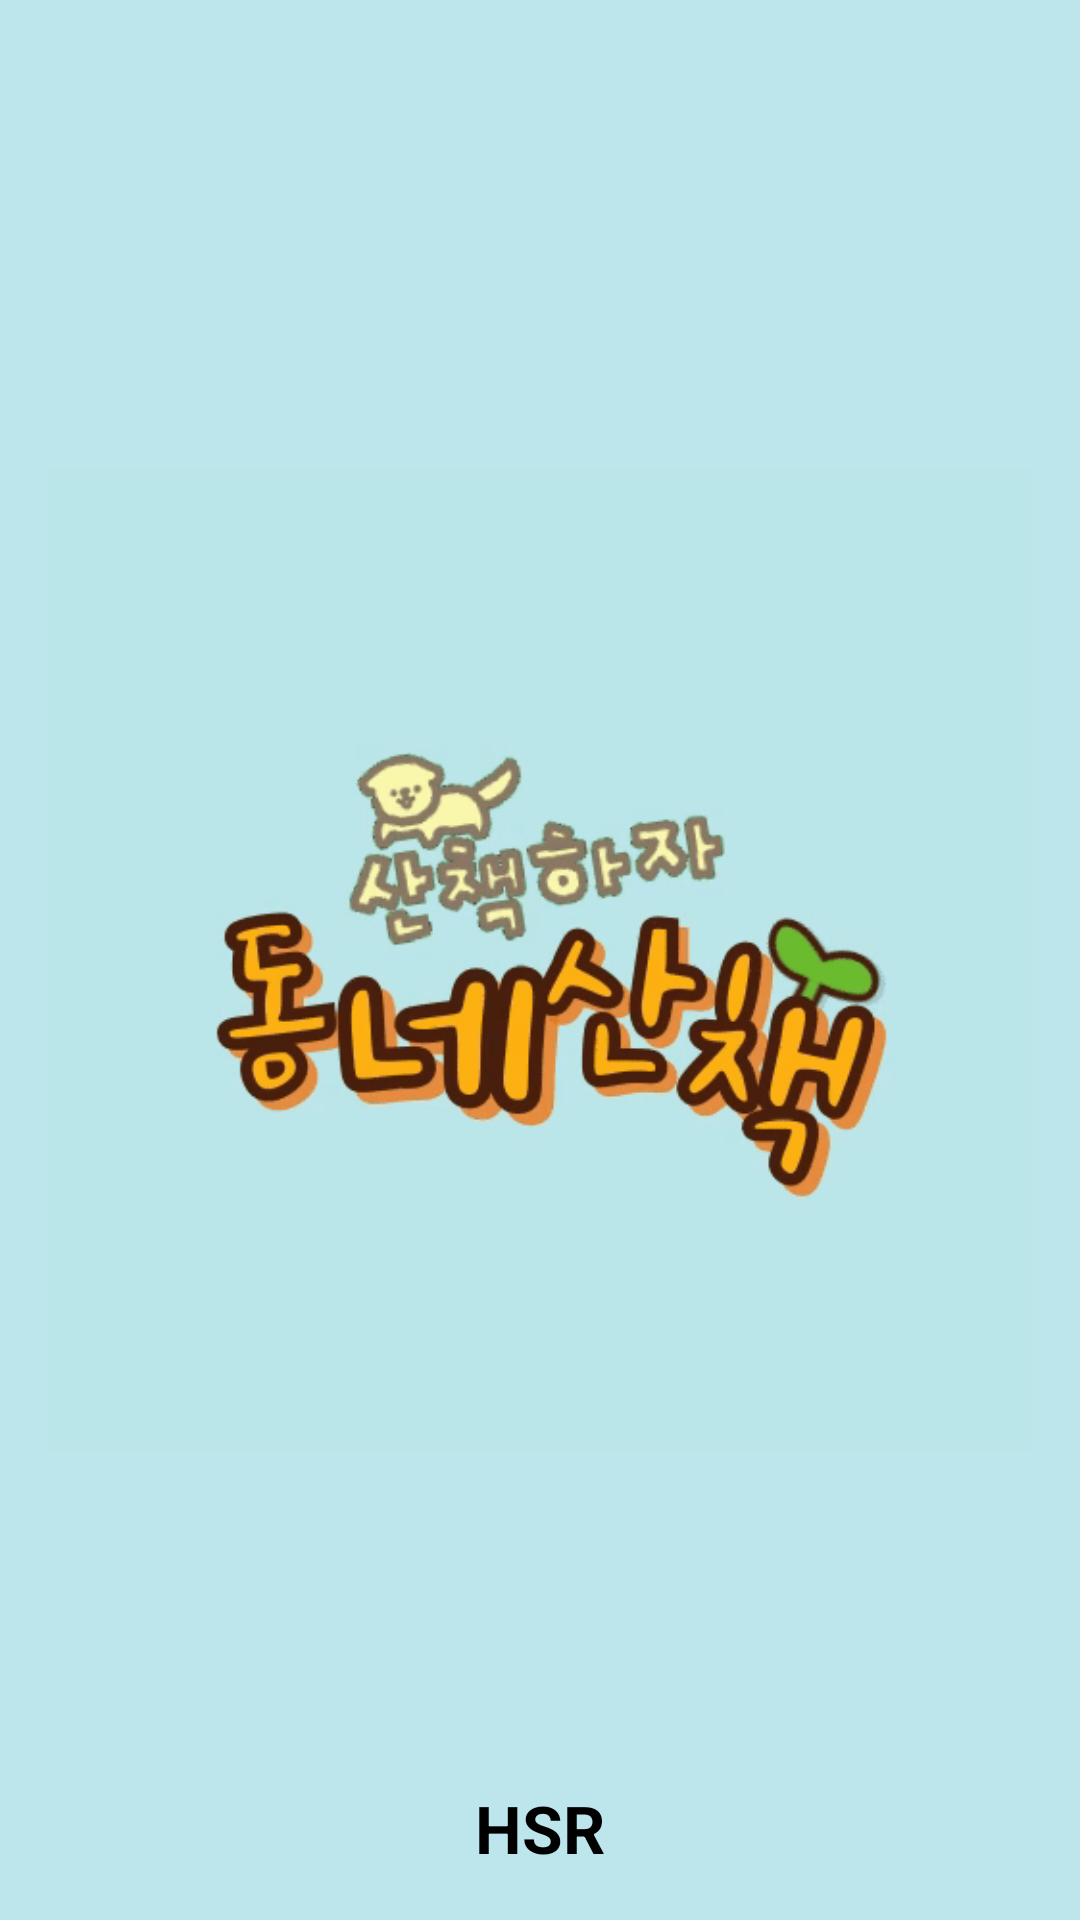

Produce the Android XML layout that renders to this screen, including the resource entries it uses.
<!-- AndroidManifest.xml: application theme Theme.TpWalkTheHood -->
<!-- res/layout/activity_intro.xml -->
<?xml version="1.0" encoding="utf-8"?>
<RelativeLayout xmlns:android="http://schemas.android.com/apk/res/android"
    xmlns:app="http://schemas.android.com/apk/res-auto"
    xmlns:tools="http://schemas.android.com/tools"
    android:layout_width="match_parent"
    android:layout_height="match_parent"
    android:orientation="vertical"
    android:background="#BCE6EB"
    android:padding="16dp"
    tools:context=".login.IntroActivity">

    <ImageView
        android:id="@+id/logo"
        android:layout_width="wrap_content"
        android:layout_height="wrap_content"
        android:layout_centerInParent="true"
        android:src="@drawable/logo" />

    <TextView
        android:layout_width="match_parent"
        android:layout_height="wrap_content"
        android:text="HSR"
        android:textSize="22sp"
        android:textStyle="bold"
        android:textColor="@color/black"
        android:layout_alignParentBottom="true"
        android:gravity="center"/>

</RelativeLayout>
<!-- resources referenced by this layout -->
<resources>
  <!-- drawable logo: gif bitmap (drawable, 62149 bytes) -->
  <style name="Theme.TpWalkTheHood" parent="Base.Theme.TpWalkTheHood" />
  <style name="Base.Theme.TpWalkTheHood" parent="Theme.Material3.DayNight.NoActionBar">
          
          
      </style>
  <!-- not gathered from this repository: default colours our renderer supplied (Android Studio template values) -->
  <color name="black">#FF000000</color>
</resources>
